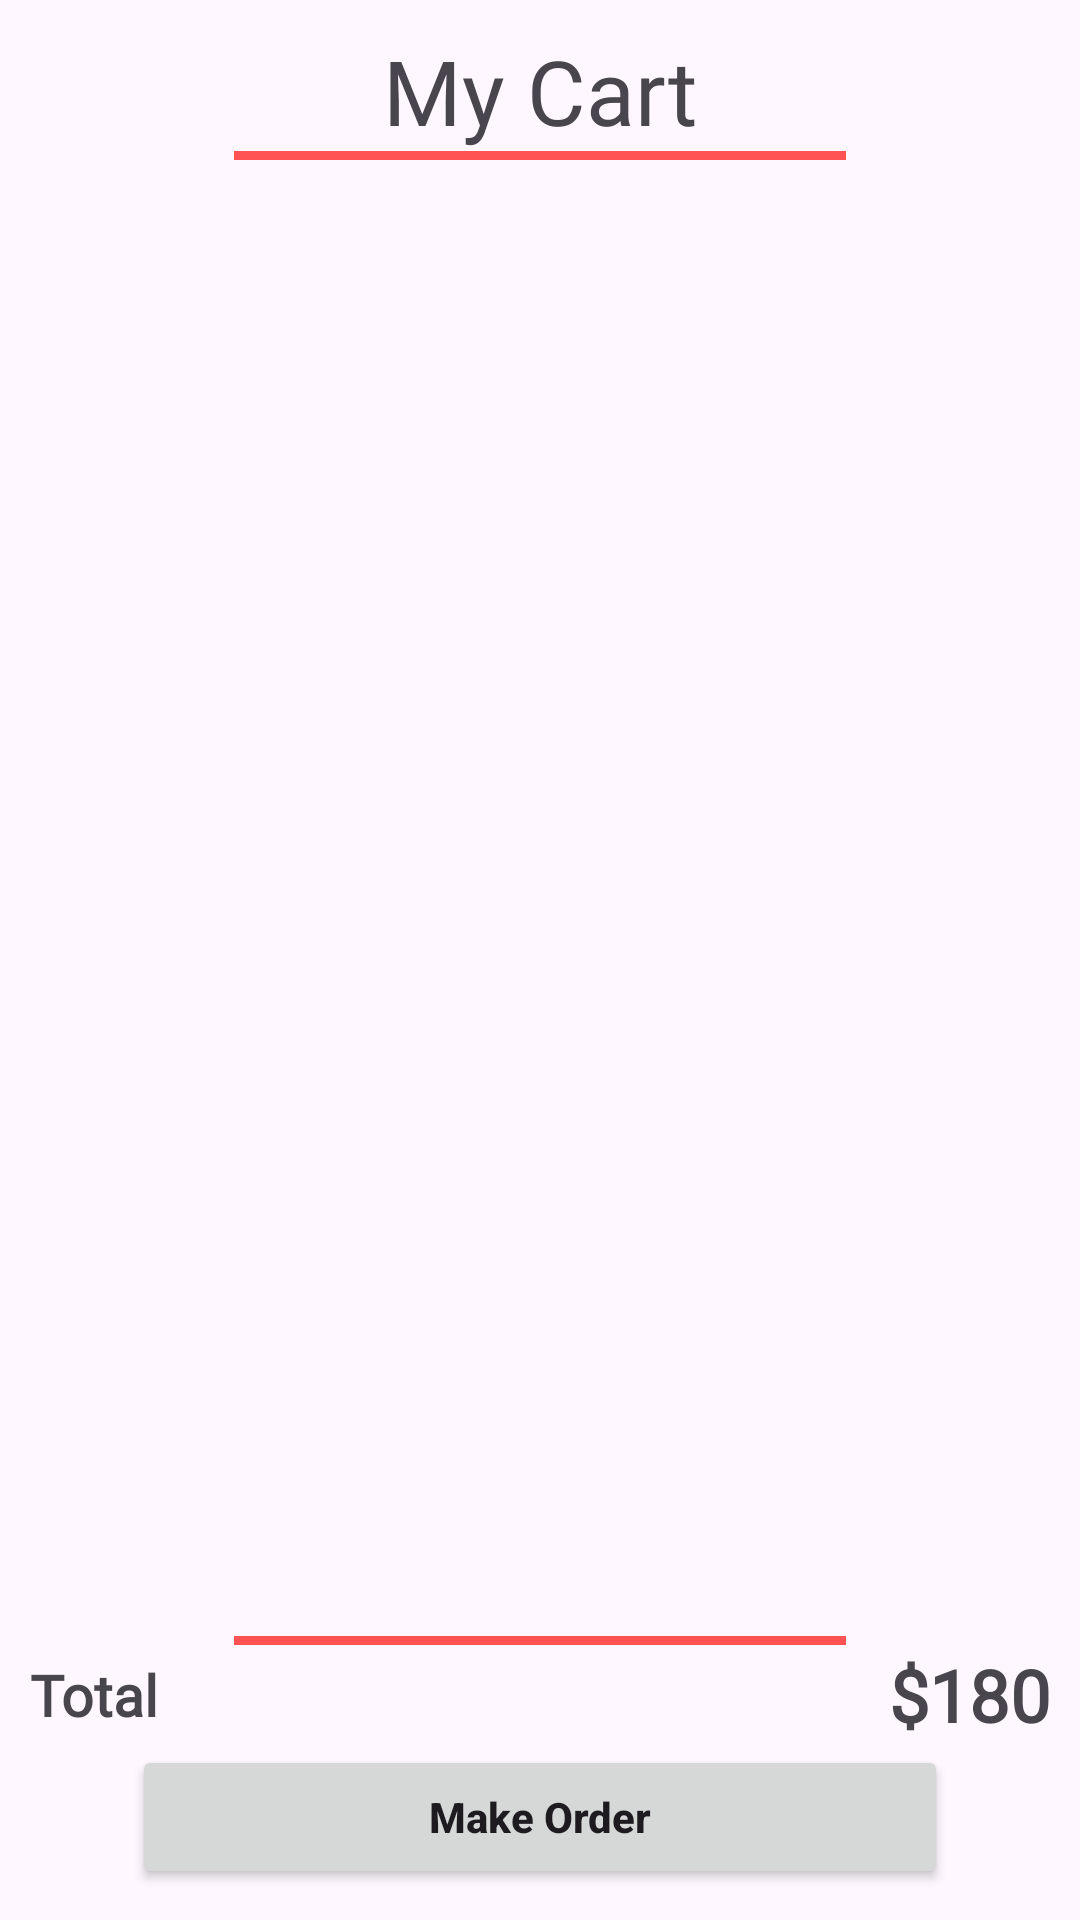

Write the Android layout XML for this screen, with the resource values it uses.
<!-- AndroidManifest.xml: application theme Theme.BTL -->
<!-- res/layout/fragment_my_cart.xml -->
<?xml version="1.0" encoding="utf-8"?>
<androidx.constraintlayout.widget.ConstraintLayout
    xmlns:android="http://schemas.android.com/apk/res/android"
    xmlns:app="http://schemas.android.com/apk/res-auto"
    xmlns:tools="http://schemas.android.com/tools"
    android:layout_width="match_parent"
    android:layout_height="match_parent"
    tools:context=".home.MyCartFragment"
    android:padding="10dp">

    <TextView
        android:id="@+id/mycart_txt"
        android:layout_width="wrap_content"
        android:layout_height="wrap_content"
        android:fontFamily="@font/pacifico_regular"
        android:text="My Cart"
        android:textSize="30sp"
        app:layout_constraintEnd_toEndOf="parent"
        app:layout_constraintStart_toStartOf="parent"
        app:layout_constraintTop_toTopOf="parent" />

    <View
        android:id="@+id/view"
        android:layout_width="0dp"
        android:layout_height="3dp"
        android:background="@color/purple_500"
        app:layout_constraintEnd_toEndOf="parent"
        app:layout_constraintStart_toStartOf="parent"
        app:layout_constraintTop_toBottomOf="@id/mycart_txt"
        app:layout_constraintWidth_percent="0.6" />

    <androidx.recyclerview.widget.RecyclerView
        android:id="@+id/cart_rec"
        android:layout_width="match_parent"
        android:layout_height="400dp"
        app:layout_constraintEnd_toEndOf="parent"
        app:layout_constraintStart_toStartOf="parent"
        app:layout_constraintTop_toBottomOf="@+id/view"
        android:layout_marginTop="5dp"/>

    <View
        android:id="@+id/view2"
        android:layout_width="0dp"
        android:layout_height="3dp"
        android:background="@color/purple_500"
        app:layout_constraintEnd_toEndOf="parent"
        app:layout_constraintStart_toStartOf="parent"
        app:layout_constraintBottom_toBottomOf="parent"
        app:layout_constraintTop_toBottomOf="@+id/cart_rec"
        app:layout_constraintWidth_percent="0.6"
        android:layout_marginTop="5dp"/>

    <TextView
        android:layout_width="wrap_content"
        android:layout_height="wrap_content"
        android:fontFamily="@font/roboto_medium"
        android:text="Total"
        android:textSize="19sp"
        android:textStyle="bold"
        app:layout_constraintBottom_toTopOf="@+id/button"
        app:layout_constraintStart_toStartOf="parent"
        app:layout_constraintTop_toBottomOf="@+id/view2" />

    <TextView
        android:id="@+id/textView3"
        android:layout_width="wrap_content"
        android:layout_height="wrap_content"
        android:fontFamily="@font/roboto_bolditalic"
        android:text="$180"
        android:textSize="24sp"
        android:textStyle="bold"
        app:layout_constraintBottom_toTopOf="@+id/button"
        app:layout_constraintEnd_toEndOf="parent"
        app:layout_constraintTop_toBottomOf="@+id/view2" />

    <Button
        android:id="@+id/button"
        android:layout_width="0dp"
        android:layout_height="wrap_content"
        android:padding="14dp"
        android:text="Make Order"
        android:textStyle="bold"
        android:textAllCaps="false"
        app:layout_constraintBottom_toBottomOf="parent"
        app:layout_constraintEnd_toEndOf="parent"
        app:layout_constraintStart_toStartOf="parent"
        app:layout_constraintTop_toBottomOf="@+id/textView3"
        app:layout_constraintVertical_bias=".7"
        app:layout_constraintWidth_percent=".8" />



</androidx.constraintlayout.widget.ConstraintLayout>
<!-- resources referenced by this layout -->
<resources>
  <color name="purple_500">#FF5353</color>
  <style name="Theme.BTL" parent="Base.Theme.BTL" />
  <style name="Base.Theme.BTL" parent="Theme.Material3.DayNight.NoActionBar">
          
          <item name="colorPrimary">@color/purple_500</item>
          <item name="colorOnPrimary">@color/white</item>
  
          
          <item name="colorSecondary">@color/teal_200</item>
          <item name="colorOnSecondary">@color/black</item>
  
          
          <item name="android:statusBarColor" tools:targetApi="l">?attr/colorPrimary</item>
      </style>
  <color name="white">#FFFFFFFF</color>
  <color name="teal_200">#FF03DAC5</color>
  <color name="black">#FF000000</color>
</resources>
